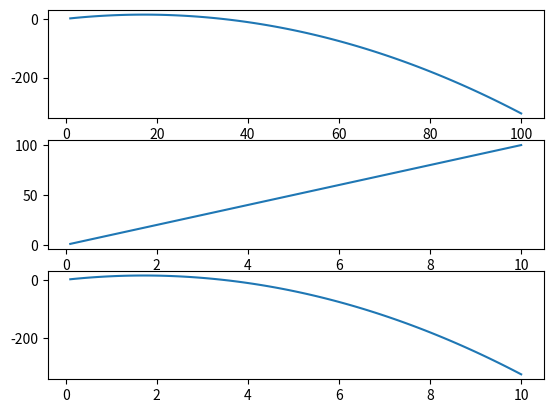

Generate this figure with matplotlib:
import matplotlib.pyplot as plt 
from math import sin, cos, pi
v0 = 20 
theta = 60
theta = (theta/360) * 2 * pi 
g = 9.81
dt = 0.1
t = 10
N = int(t/dt)
t = 0
x = 0
y = 0
vx = v0 * cos(theta)
vy = v0 * sin(theta)
xl = []
yl = []
tl = []

for i in range(N):
    x = x + vx * dt
    vy = vy - g * dt
    y = y + vy * dt
    t += dt

    xl.append(x)
    yl.append(y)
    tl.append(t)

plt.subplot(311)
plt.plot(xl,yl)
#radi y-x graf
plt.subplot(312)
plt.plot(tl,xl)
#radi x-t graf
plt.subplot(313)
plt.plot(tl,yl)
#radi y-t graf
plt.show()